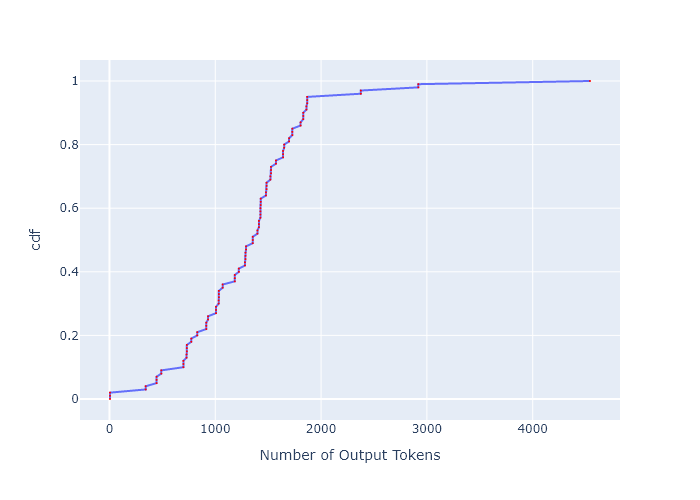

Source data for this figure (header and first rows):
, cdf, Number of Output Tokens
0, 0.0, 4.998
1, 0.01, 4.998
2, 0.02, 4.998
3, 0.03, 342.1
4, 0.04, 342.1
5, 0.05, 445.4
6, 0.06, 445.4
7, 0.07, 445.4
8, 0.08, 490.3
9, 0.09, 490.3
10, 0.1, 698.5
11, 0.11, 698.5
12, 0.12, 698.5
13, 0.13, 728.5
14, 0.14, 728.5
15, 0.15, 731.4
16, 0.16, 731.4
17, 0.17, 731.4
18, 0.18, 773.6
19, 0.19, 773.6
20, 0.2, 829.6
21, 0.21, 829.6
22, 0.22, 915.1
23, 0.23, 915.1
24, 0.24, 915.1
25, 0.25, 931.7
26, 0.26, 931.7
27, 0.27, 1007
28, 0.28, 1007
29, 0.29, 1007
30, 0.3, 1032
31, 0.31, 1032
32, 0.32, 1034
33, 0.33, 1034
34, 0.34, 1034
35, 0.35, 1070
36, 0.36, 1070
37, 0.37, 1184
38, 0.38, 1184
39, 0.39, 1184
40, 0.4, 1223
41, 0.41, 1223
42, 0.42, 1280
43, 0.43, 1280
44, 0.44, 1286
45, 0.45, 1286
46, 0.46, 1286
47, 0.47, 1291
48, 0.48, 1291
49, 0.49, 1354
50, 0.5, 1354
51, 0.51, 1354
52, 0.52, 1398
53, 0.53, 1398
54, 0.54, 1412
55, 0.55, 1412
56, 0.56, 1412
57, 0.57, 1427
58, 0.58, 1427
59, 0.59, 1427
... 41 more rows
